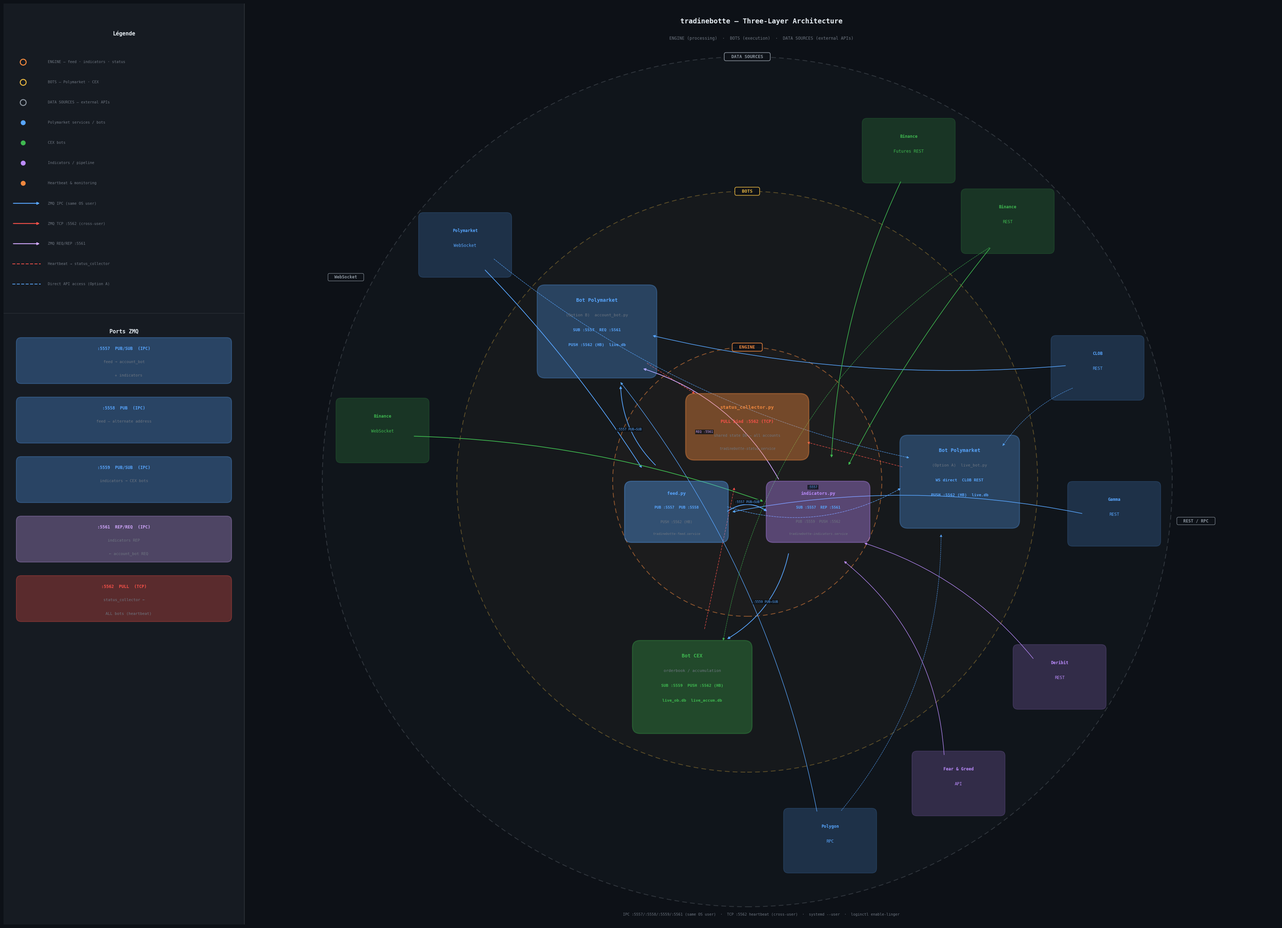

Write Python code to recreate this figure. (Note: this script raises an exception after producing the figure.)
#!/usr/bin/env python3
"""Three-ring architecture: Engine · Bots · Data Sources (WS left / REST right)."""

import matplotlib
matplotlib.use("Agg")
import matplotlib.pyplot as plt
from matplotlib.patches import FancyBboxPatch, Circle
import numpy as np

# ── Palette ───────────────────────────────────────────────────────────────────
BG       = "#0d1117"
COL_DIV  = "#161b22"
C_ENGINE = "#f0883e"
C_POLY   = "#58a6ff"
C_CEX    = "#3fb950"
C_BOT    = "#e3b341"
C_SRC    = "#8b949e"
C_IND    = "#bc8cff"
C_TCP    = "#f85149"
C_IPC    = "#58a6ff"
C_REG    = "#d2a8ff"
C_WHITE  = "#e6edf3"
C_DIM    = "#6e7681"

# ── Geometry ──────────────────────────────────────────────────────────────────
W, H   = 36, 26
LCOL   = 6.8          # left column width
CX, CY = 21.0, 12.5   # diagram center

R_ENG  = 3.8          # ENGINE ring boundary
R_BOT  = 8.2          # BOTS ring boundary
R_SRC  = 12.0         # DATA SOURCES ring boundary
r_bot  = 6.0          # bot node positions
r_src  = 10.4         # API node positions

fig, ax = plt.subplots(figsize=(W, H))
fig.patch.set_facecolor(BG)
ax.set_facecolor(BG)
ax.set_xlim(0, W);  ax.set_ylim(0, H);  ax.axis("off")

# ── Helpers ───────────────────────────────────────────────────────────────────
def pol(r, deg):
    a = np.radians(deg)
    return CX + r*np.cos(a), CY + r*np.sin(a)

def rbox(ax, cx, cy, w, h, fc, alpha=0.28, r=0.15, zorder=4, lw=1.6, ec=None):
    ax.add_patch(FancyBboxPatch(
        (cx-w/2, cy-h/2), w, h,
        boxstyle=f"round,pad=0.04,rounding_size={r}",
        facecolor=fc, edgecolor=(ec or fc),
        alpha=alpha, linewidth=lw, zorder=zorder))

def txt(ax, x, y, s, size=8, color=C_WHITE, bold=False, zorder=9,
        ha="center", va="center", italic=False):
    ax.text(x, y, s, ha=ha, va=va, fontsize=size, color=color,
            fontweight="bold" if bold else "normal",
            style="italic" if italic else "normal",
            fontfamily="monospace", zorder=zorder)

def arr(ax, x0, y0, x1, y1, color, lw=1.2, ls="-", rad=0.0,
        label="", ss=0.0, se=0.0):
    dx, dy = x1-x0, y1-y0
    dist = np.hypot(dx, dy)
    if dist < 0.1:
        return
    ux, uy = dx/dist, dy/dist
    ax.annotate("",
        xy=(x1-ux*se, y1-uy*se), xytext=(x0+ux*ss, y0+uy*ss),
        arrowprops=dict(arrowstyle="-|>", color=color, lw=lw,
                        linestyle=ls, connectionstyle=f"arc3,rad={rad}"))
    if label:
        mx = (x0+ux*ss + x1-ux*se)/2 - uy*0.28
        my = (y0+uy*ss + y1-uy*se)/2 + ux*0.28
        ax.text(mx, my, label, ha="center", va="center", fontsize=6.5,
                color=color, fontfamily="monospace", zorder=11,
                bbox=dict(facecolor=BG, edgecolor="none", alpha=0.82, pad=1.5))

def ring_badge(r, color, label, deg=90, alpha=0.30):
    ax.add_patch(Circle((CX,CY), r, fill=False, edgecolor=color,
                         linewidth=1.6, alpha=alpha, linestyle=(0,(6,4)), zorder=2))
    ax.add_patch(Circle((CX,CY), r, facecolor=color, edgecolor="none",
                         alpha=0.03, zorder=0))
    bx, by = pol(r, deg)
    ax.text(bx, by, f"  {label}  ", ha="center", va="center", fontsize=9,
            fontweight="bold", color=color, fontfamily="monospace", zorder=12,
            bbox=dict(facecolor=BG, edgecolor=color, alpha=0.9, lw=1.4,
                      pad=5, boxstyle="round,pad=0.4"))

# ═════════════════════════════════════════════════════════════════════════════
# LEFT COLUMN — legend + ZMQ port reference
# ═════════════════════════════════════════════════════════════════════════════
ax.add_patch(plt.Rectangle((0,0), LCOL, H, facecolor=COL_DIV, edgecolor="none", zorder=0))
ax.axvline(x=LCOL, color="#30363d", linewidth=1.2, zorder=2)

leg_top = H - 0.85
txt(ax, LCOL/2, leg_top, "Légende", size=11, bold=True)

legend_rows = [
    ("ring", C_ENGINE, "ENGINE — feed · indicators · status"),
    ("ring", C_BOT,    "BOTS — Polymarket · CEX"),
    ("ring", C_SRC,    "DATA SOURCES — external APIs"),
    ("o",    C_POLY,   "Polymarket services / bots"),
    ("o",    C_CEX,    "CEX bots"),
    ("o",    C_IND,    "Indicators / pipeline"),
    ("o",    C_ENGINE, "Heartbeat & monitoring"),
    ("->",   C_IPC,    "ZMQ IPC (same OS user)"),
    ("->",   C_TCP,    "ZMQ TCP :5562 (cross-user)"),
    ("->",   C_REG,    "ZMQ REQ/REP :5561"),
    ("--",   C_TCP,    "Heartbeat → status_collector"),
    ("--",   C_IPC,    "Direct API access (Option A)"),
]
for j, (mk, c, lbl) in enumerate(legend_rows):
    ey = leg_top - 0.80 - j*0.57
    if mk == "ring":
        ax.plot(0.55, ey, "o", color=c, ms=12,
                markerfacecolor="none", markeredgewidth=2, zorder=11)
    elif mk == "o":
        ax.plot(0.55, ey, "o", color=c, ms=9, zorder=11)
    elif mk == "->":
        ax.annotate("", xy=(1.05, ey), xytext=(0.25, ey),
                    arrowprops=dict(arrowstyle="-|>", color=c, lw=1.8))
    else:
        ax.plot([0.25, 1.05], [ey, ey], color=c, lw=1.5,
                linestyle=(0,(4,2)), zorder=11)
    txt(ax, 1.25, ey, lbl, size=7.5, color=C_DIM, ha="left")

sep_y = leg_top - 0.80 - len(legend_rows)*0.57 - 0.25
ax.axhline(y=sep_y, xmin=0, xmax=LCOL/W, color="#30363d", lw=0.8, zorder=3)
port_title_y = sep_y - 0.52
txt(ax, LCOL/2, port_title_y, "Ports ZMQ", size=11, bold=True)

ports = [
    (":5557", "PUB/SUB", "IPC",  C_IPC,  "feed → account_bot\n    + indicators"),
    (":5558", "PUB",     "IPC",  C_IPC,  "feed — alternate address"),
    (":5559", "PUB/SUB", "IPC",  C_IPC,  "indicators → CEX bots"),
    (":5561", "REP/REQ", "IPC",  C_REG,  "indicators REP\n    ← account_bot REQ"),
    (":5562", "PULL",    "TCP",  C_TCP,  "status_collector ←\n    ALL bots (heartbeat)"),
]
PORT_BOX_H = 1.22     # tall box — all text inside
PORT_STEP  = 1.68     # vertical spacing between port boxes
for j, (port, pat, tr, c, desc) in enumerate(ports):
    yc = port_title_y - 0.82 - j*PORT_STEP
    rbox(ax, LCOL/2, yc, 6.0, PORT_BOX_H, c, alpha=0.30, r=0.14, zorder=5, lw=1.6)
    txt(ax, LCOL/2, yc + 0.34, f"{port}  {pat}  ({tr})",
        size=8.5, bold=True, color=c)
    lines = desc.split("\n")
    txt(ax, LCOL/2, yc - 0.04, lines[0], size=7.8, color=C_DIM)
    if len(lines) > 1:
        txt(ax, LCOL/2, yc - 0.42, lines[1], size=7.8, color=C_DIM)

# ═════════════════════════════════════════════════════════════════════════════
# TITLE
# ═════════════════════════════════════════════════════════════════════════════
cx_t = (LCOL + W) / 2
txt(ax, cx_t, H - 0.50, "tradinebotte — Three-Layer Architecture", size=14, bold=True)
txt(ax, cx_t, H - 0.98,
    "ENGINE (processing)  ·  BOTS (execution)  ·  DATA SOURCES (external APIs)",
    size=8.5, color=C_DIM)

# ═════════════════════════════════════════════════════════════════════════════
# RING BOUNDARIES + GROUP BADGES
# ═════════════════════════════════════════════════════════════════════════════
ring_badge(R_SRC, C_SRC,    "DATA SOURCES", deg=90, alpha=0.28)
ring_badge(R_BOT, C_BOT,    "BOTS",         deg=90, alpha=0.35)
ring_badge(R_ENG, C_ENGINE, "ENGINE",        deg=90, alpha=0.55)

# Section badges inside the DATA SOURCES ring: WS on left, REST on right
for label, deg in [("  WebSocket  ", 153), ("  REST / RPC  ", 355)]:
    lx, ly = pol(R_SRC + 0.72, deg)
    ax.text(lx, ly, label, ha="center", va="center", fontsize=8.5,
            fontweight="bold", color=C_SRC, fontfamily="monospace", zorder=12,
            bbox=dict(facecolor=BG, edgecolor=C_SRC, alpha=0.85, lw=1.0,
                      pad=4, boxstyle="round,pad=0.35"))

# ═════════════════════════════════════════════════════════════════════════════
# ENGINE — triangle layout
#   status_collector  top (CX, CY+1.55)
#   feed              bottom-left (CX-2.0, CY-0.85)
#   indicators        bottom-right (CX+2.0, CY-0.85)
# ═════════════════════════════════════════════════════════════════════════════
SC_X, SC_Y   = CX,        CY + 1.55
FD_X,  FD_Y  = CX - 2.00, CY - 0.85
IND_X, IND_Y = CX + 2.00, CY - 0.85
eng = {"sc": (SC_X, SC_Y), "fd": (FD_X, FD_Y), "ind": (IND_X, IND_Y)}

# status_collector
rbox(ax, SC_X, SC_Y, 3.4, 1.80, C_ENGINE, alpha=0.42, r=0.25, zorder=6, lw=2.0)
txt(ax, SC_X, SC_Y+0.55,  "status_collector.py",         size=9.5, bold=True, color=C_ENGINE)
txt(ax, SC_X, SC_Y+0.15,  "PULL bind :5562 (TCP)",        size=8.5, bold=True, color=C_TCP)
txt(ax, SC_X, SC_Y-0.25,  "shared state DB — all accounts",  size=7.5, color=C_DIM)
txt(ax, SC_X, SC_Y-0.62,  "tradinebotte-status.service",  size=7.0, color=C_DIM, italic=True)

# feed.py
rbox(ax, FD_X, FD_Y, 2.85, 1.65, C_POLY, alpha=0.38, r=0.20, zorder=6, lw=1.8)
txt(ax, FD_X, FD_Y+0.52, "feed.py",                  size=9,   bold=True, color=C_POLY)
txt(ax, FD_X, FD_Y+0.12, "PUB :5557  PUB :5558",     size=7.5, bold=True, color=C_IPC)
txt(ax, FD_X, FD_Y-0.28, "PUSH :5562 (HB)",          size=7.2, color=C_DIM)
txt(ax, FD_X, FD_Y-0.62, "tradinebotte-feed.service", size=6.5, color=C_DIM, italic=True)

# indicators.py
rbox(ax, IND_X, IND_Y, 2.85, 1.65, C_IND, alpha=0.38, r=0.20, zorder=6, lw=1.8)
txt(ax, IND_X, IND_Y+0.52, "indicators.py",                    size=9,   bold=True, color=C_IND)
txt(ax, IND_X, IND_Y+0.12, "SUB :5557  REP :5561",             size=7.5, bold=True, color=C_IPC)
txt(ax, IND_X, IND_Y-0.28, "PUB :5559  PUSH :5562",            size=7.2, color=C_DIM)
txt(ax, IND_X, IND_Y-0.62, "tradinebotte-indicators.service",  size=6.5, color=C_DIM, italic=True)

# Internal ZMQ: feed → indicators :5557
arr(ax, FD_X+1.42, FD_Y, IND_X-1.42, IND_Y,
    C_IPC, lw=1.6, rad=-0.35, label=":5557 PUB→SUB")

# ═════════════════════════════════════════════════════════════════════════════
# BOTS — 3 generic bots
#   135°  Bot Polymarket Option B
#     0°  Bot Polymarket Option A
#   255°  Bot CEX
# ═════════════════════════════════════════════════════════════════════════════
bots_def = [
    (135, "botB",   "Bot Polymarket", "(Option B)  account_bot.py",
     "SUB :5557  REQ :5561\nPUSH :5562 (HB)  live.db",   C_POLY),
    (  0, "botA",   "Bot Polymarket", "(Option A)  live_bot.py",
     "WS direct  CLOB REST\nPUSH :5562 (HB)  live.db",   C_POLY),
    (255, "botCEX", "Bot CEX",        "orderbook / accumulation",
     "SUB :5559  PUSH :5562 (HB)\nlive_ob.db  live_accum.db", C_CEX),
]

bot_pos = {}
for deg, key, l1, l2, l3, col in bots_def:
    bx, by = pol(r_bot, deg)
    bot_pos[key] = (bx, by)
    rbox(ax, bx, by, 3.3, 2.55, col, alpha=0.30, r=0.22, zorder=5, lw=1.8)
    txt(ax, bx, by+0.88, l1, size=10, bold=True, color=col)
    txt(ax, bx, by+0.46, l2, size=8,  color=C_DIM)
    for k, part in enumerate(l3.split("\n")):
        txt(ax, bx, by+0.04-k*0.42, part, size=8, bold=True, color=col)
    # heartbeat spoke → status_collector
    arr(ax, bx, by, SC_X, SC_Y, C_TCP, lw=0.9, ls=(0,(4,3)), ss=1.65, se=1.72)

def eng_to_bot(ek, bk, col, rad=0.0, lw=1.4, ls="-", label=""):
    x0, y0 = eng[ek];  x1, y1 = bot_pos[bk]
    arr(ax, x0, y0, x1, y1, col, lw=lw, rad=rad, ls=ls, label=label, ss=1.42, se=1.65)

eng_to_bot("fd",  "botB",   C_IPC, rad=-0.20, label=":5557 PUB→SUB")
eng_to_bot("fd",  "botA",   C_IPC, rad=0.22,  lw=0.9, ls=(0,(4,2)), label=":5557")
eng_to_bot("ind", "botB",   C_REG, rad=0.20,  label="REQ :5561")
eng_to_bot("ind", "botCEX", C_IPC, rad=-0.22, label=":5559 PUB→SUB")

# ═════════════════════════════════════════════════════════════════════════════
# DATA SOURCES — WebSocket LEFT / REST-RPC RIGHT
#
# WebSocket  (left, ~140°–172°):
#   140° Polymarket WebSocket
#   172° Binance WebSocket
#
# REST / RPC (right, ~283°–64°, clockwise through 0°):
#   283° Polygon RPC
#   305° Fear & Greed
#   328° Deribit REST
#   355° Gamma REST
#    18° CLOB REST
#    45° Binance REST
#    64° Binance Futures REST
# ═════════════════════════════════════════════════════════════════════════════
apis_def = [
    (140, "polywS",  "Polymarket\nWebSocket",   C_POLY),
    (172, "binwS",   "Binance\nWebSocket",      C_CEX),
    (283, "poly",    "Polygon\nRPC",            C_POLY),
    (305, "fg",      "Fear & Greed\nAPI",       C_IND),
    (328, "deribit", "Deribit\nREST",           C_IND),
    (355, "gamma",   "Gamma\nREST",             C_POLY),
    ( 18, "clob",    "CLOB\nREST",              C_POLY),
    ( 45, "brest",   "Binance\nREST",           C_CEX),
    ( 64, "bfut",    "Binance\nFutures REST",   C_CEX),
]

api_pos = {}
for deg, key, name, col in apis_def:
    apx, apy = pol(r_src, deg)
    api_pos[key] = (apx, apy)
    rbox(ax, apx, apy, 2.55, 1.75, col, alpha=0.20, r=0.14, zorder=5, lw=1.2)
    for k, part in enumerate(name.split("\n")):
        txt(ax, apx, apy+0.40-k*0.42, part, size=8.5, bold=(k==0), color=col)

# ── API → component arrows ────────────────────────────────────────────────────
def api_arr(key, target, col, rad=0.05, lw=1.1, ls="-"):
    apx, apy = api_pos[key]
    arr(ax, apx, apy, target[0], target[1], col, lw=lw, rad=rad, ls=ls,
        ss=0.88, se=1.55)

# Polymarket WS → feed (solid) + Bot A (dashed)
api_arr("polywS", (FD_X, FD_Y),     C_POLY, rad=-0.05, lw=1.4)
api_arr("polywS", bot_pos["botA"],   C_POLY, rad=0.12,  lw=0.8, ls=(0,(4,2)))
# Gamma → feed
api_arr("gamma",  (FD_X, FD_Y),     C_POLY, rad=0.10,  lw=1.2)
# CLOB → Bot B (solid) + Bot A (dashed)
api_arr("clob",   bot_pos["botB"],   C_POLY, rad=-0.08, lw=1.2)
api_arr("clob",   bot_pos["botA"],   C_POLY, rad=0.15,  lw=0.7, ls=(0,(4,2)))
# Polygon → Bot B (solid) + Bot A (dashed)
api_arr("poly",   bot_pos["botB"],   C_POLY, rad=0.12,  lw=1.0)
api_arr("poly",   bot_pos["botA"],   C_POLY, rad=0.18,  lw=0.7, ls=(0,(4,2)))
# Binance WS → indicators
api_arr("binwS",  (IND_X, IND_Y),   C_CEX,  rad=-0.08, lw=1.4)
# Binance REST → indicators (solid) + Bot CEX (dashed)
api_arr("brest",  (IND_X, IND_Y),   C_CEX,  rad=0.05,  lw=1.2)
api_arr("brest",  bot_pos["botCEX"], C_CEX,  rad=0.22,  lw=0.7, ls=(0,(4,2)))
# Binance Futures REST → indicators
api_arr("bfut",   (IND_X, IND_Y),   C_CEX,  rad=0.10,  lw=1.2)
# Deribit → indicators
api_arr("deribit",(IND_X, IND_Y),   C_IND,  rad=0.15,  lw=1.0)
# Fear & Greed → indicators
api_arr("fg",     (IND_X, IND_Y),   C_IND,  rad=0.22,  lw=1.0)

# ── Footer ────────────────────────────────────────────────────────────────────
txt(ax, (LCOL+W)/2, 0.28,
    "IPC :5557/:5558/:5559/:5561 (same OS user)  ·  "
    "TCP :5562 heartbeat (cross-user)  ·  systemd --user  ·  loginctl enable-linger",
    size=7.5, color=C_DIM)

# ── Save ─────────────────────────────────────────────────────────────────────
out = "/home/neofutur/tradinebotte/tradinebotte/docs/architecture.png"
plt.tight_layout(pad=0)
plt.savefig(out, dpi=150, bbox_inches="tight", facecolor=BG, edgecolor="none")
plt.close()
print(f"Saved → {out}")
